Run: headless pygame with SDL's dummy video driver; simulated clock (each Clock.tick advances the game by its frame time, no real sleeping); random seed 0; keys injected as events and as key.get_pressed() state; no mouse input; restart key R tapped at the start of phases 3 and 4.
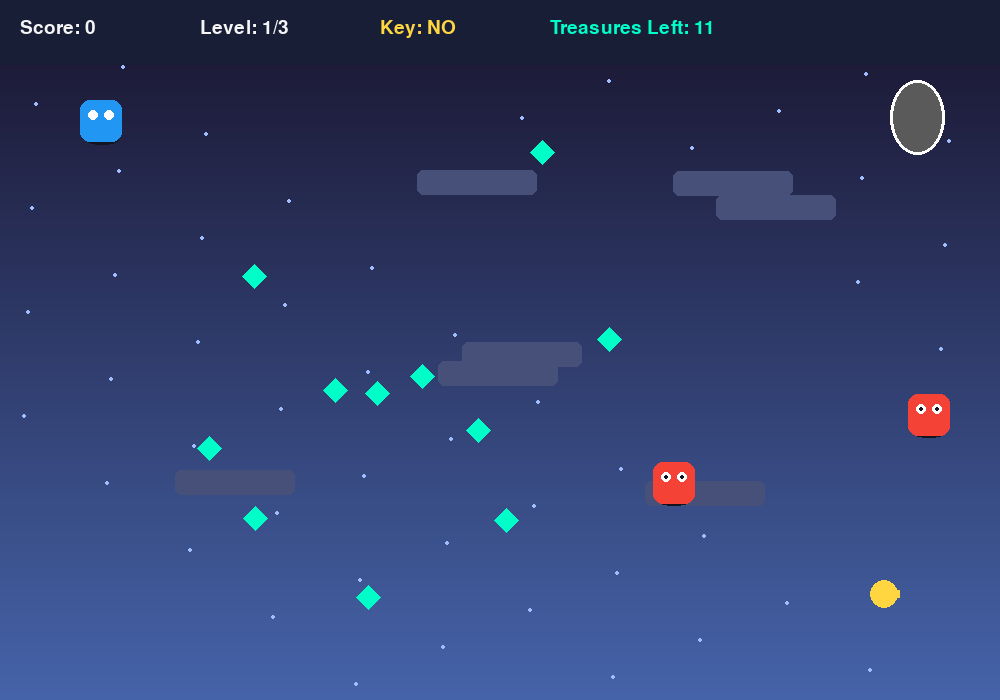
Frame 1 of 4 · flips 1–60 · no input
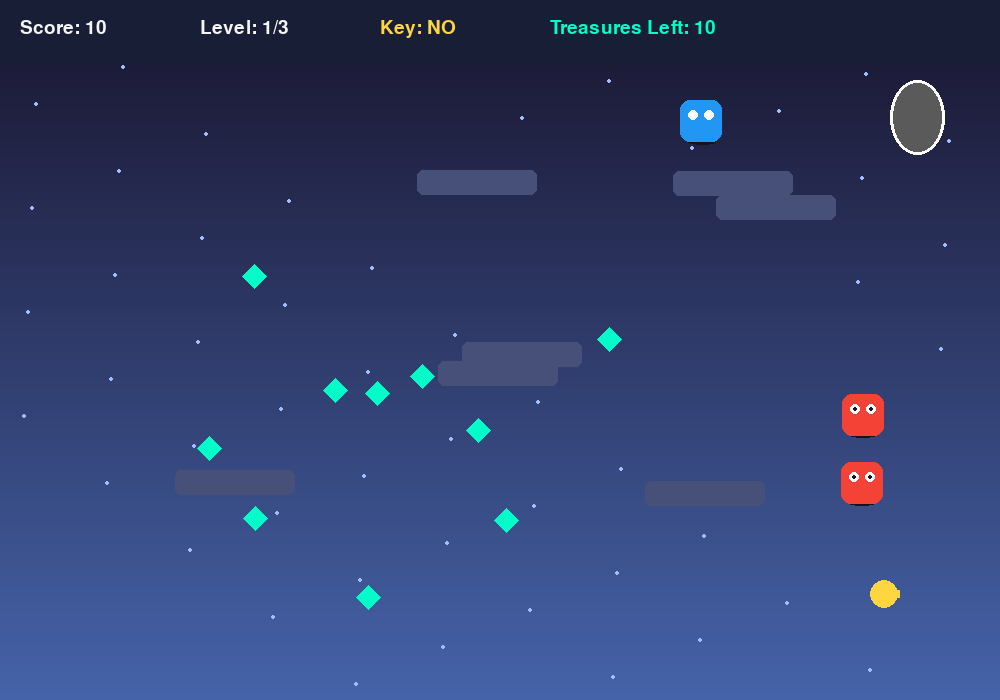
Frame 2 of 4 · flips 61–180 · tapped SPACE, RETURN · held RIGHT (→), D
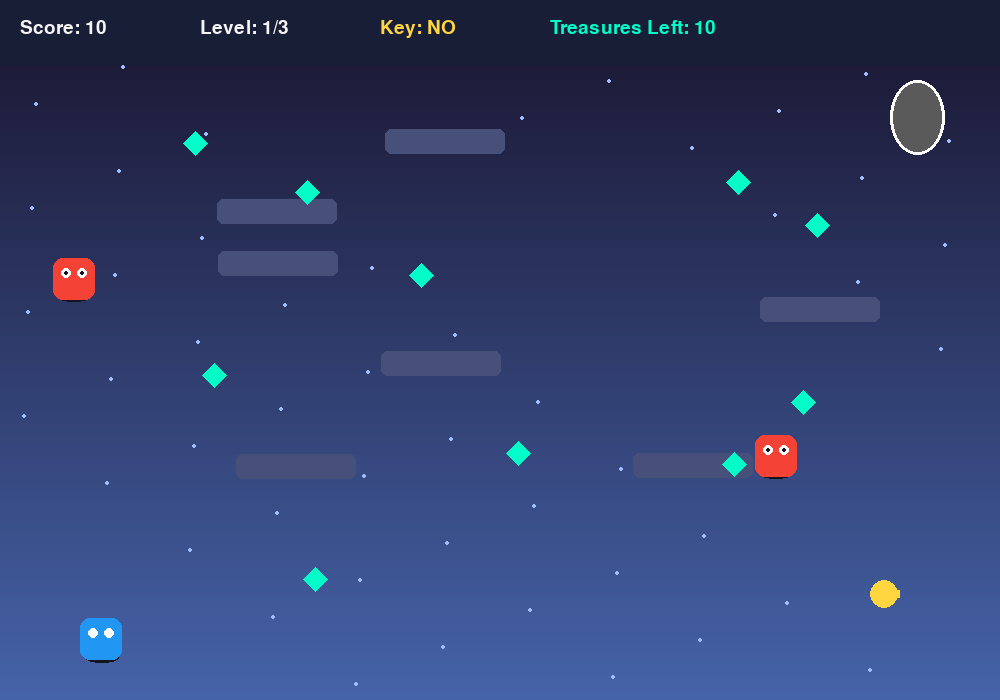
Frame 3 of 4 · flips 181–300 · tapped R · held DOWN (↓), S
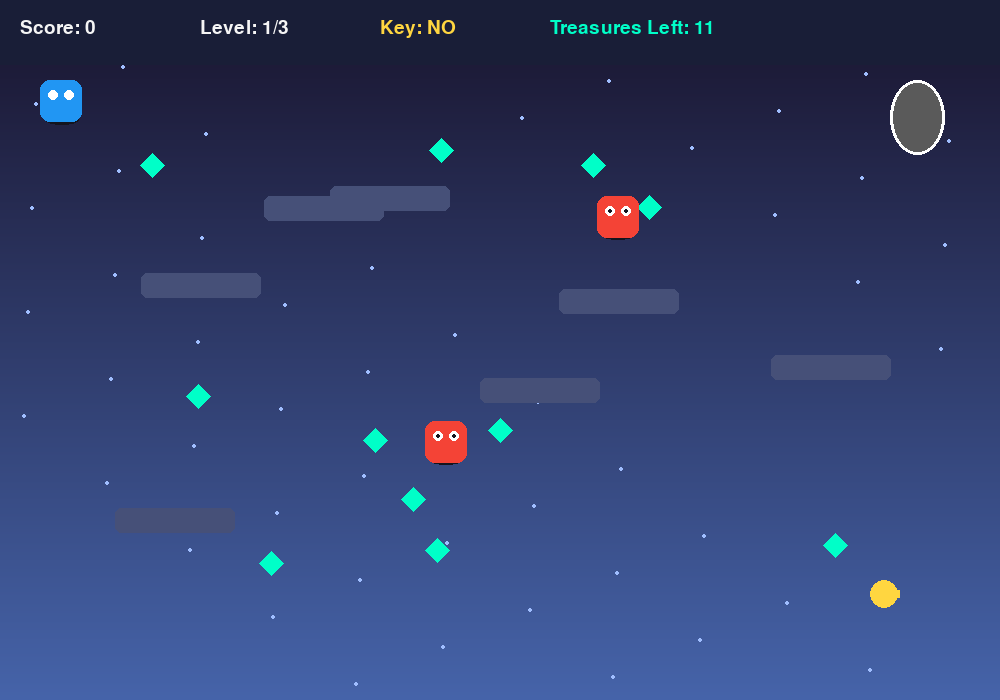
Frame 4 of 4 · flips 301–420 · tapped R · held LEFT (←), A, UP (↑), W

The pygame program that drew these frames:

# Project 22: Multilevel Treasure Hunt

import pygame
import random
import math

pygame.init()

WIDTH = 1000
HEIGHT = 700

screen = pygame.display.set_mode((WIDTH, HEIGHT))
pygame.display.set_caption("Multilevel Treasure Hunt")

BG_TOP = (25, 20, 45)
BG_BOTTOM = (70, 100, 170)

PLAYER = (33, 150, 243)
GUARD = (244, 67, 54)

TREASURE = (0, 255, 200)
KEY = (255, 214, 64)
PORTAL = (180, 80, 255)

WALL = (70, 80, 120)

WHITE = (255, 255, 255)
TEXT = (245, 245, 245)
DARK = (20, 20, 30)
GREEN = (76, 175, 80)

font = pygame.font.SysFont("arial", 28)
big_font = pygame.font.SysFont("arial", 56)

player = pygame.Rect(80, 100, 42, 42)
player_speed = 5

level = 1
max_level = 3
score = 0

treasures = []
walls = []
guards = []

key_rect = None
portal_rect = None
has_key = False

game_state = "playing"

clock = pygame.time.Clock()


class Guard:
    def __init__(self, x, y):
        self.rect = pygame.Rect(x, y, 42, 42)
        self.direction = random.choice(["left", "right"])
        self.speed = 2 + level * 0.3

    def move(self):
        distance = math.sqrt(
            (player.x - self.rect.x) ** 2 +
            (player.y - self.rect.y) ** 2
        )

        if distance < 180:
            if player.x < self.rect.x:
                self.rect.x -= self.speed

            if player.x > self.rect.x:
                self.rect.x += self.speed

            if player.y < self.rect.y:
                self.rect.y -= self.speed

            if player.y > self.rect.y:
                self.rect.y += self.speed

        else:
            if self.direction == "left":
                self.rect.x -= self.speed
            else:
                self.rect.x += self.speed

            if random.randint(1, 120) == 1:
                self.direction = random.choice(["left", "right"])

        self.rect.left = max(50, self.rect.left)
        self.rect.right = min(WIDTH - 50, self.rect.right)

    def draw(self):
        pygame.draw.ellipse(
            screen,
            DARK,
            (self.rect.x + 4, self.rect.y + 34, 34, 10)
        )

        pygame.draw.rect(
            screen,
            GUARD,
            self.rect,
            border_radius=10
        )

        pygame.draw.circle(
            screen,
            WHITE,
            (self.rect.x + 13, self.rect.y + 15),
            5
        )

        pygame.draw.circle(
            screen,
            WHITE,
            (self.rect.x + 29, self.rect.y + 15),
            5
        )

        pygame.draw.circle(
            screen,
            DARK,
            (self.rect.x + 13, self.rect.y + 15),
            2
        )

        pygame.draw.circle(
            screen,
            DARK,
            (self.rect.x + 29, self.rect.y + 15),
            2
        )


def create_level():
    global treasures, walls, guards, key_rect, portal_rect
    global has_key, player

    treasures = []
    walls = []
    guards = []
    has_key = False

    player = pygame.Rect(80, 100, 42, 42)

    for i in range(8 + level * 3):
        x = random.randint(100, WIDTH - 120)
        y = random.randint(120, HEIGHT - 100)
        treasures.append(pygame.Rect(x, y, 24, 24))

    for i in range(5 + level * 2):
        x = random.randint(100, WIDTH - 220)
        y = random.randint(120, HEIGHT - 180)
        walls.append(pygame.Rect(x, y, 120, 25))

    for i in range(level + 1):
        x = random.randint(250, WIDTH - 100)
        y = random.randint(150, HEIGHT - 120)
        guards.append(Guard(x, y))

    key_rect = pygame.Rect(
        WIDTH - 130,
        HEIGHT - 120,
        28,
        28
    )

    portal_rect = pygame.Rect(
        WIDTH - 110,
        80,
        55,
        75
    )


create_level()


def draw_background():
    for y in range(HEIGHT):
        ratio = y / HEIGHT

        r = int(BG_TOP[0] * (1 - ratio) + BG_BOTTOM[0] * ratio)
        g = int(BG_TOP[1] * (1 - ratio) + BG_BOTTOM[1] * ratio)
        b = int(BG_TOP[2] * (1 - ratio) + BG_BOTTOM[2] * ratio)

        pygame.draw.line(screen, (r, g, b), (0, y), (WIDTH, y))

    for i in range(55):
        x = (i * 83 + level * 40) % WIDTH
        y = (i * 67) % HEIGHT

        pygame.draw.circle(
            screen,
            (160, 190, 255),
            (x, y),
            2
        )


def move_player():
    old_x = player.x
    old_y = player.y

    keys = pygame.key.get_pressed()

    if keys[pygame.K_LEFT]:
        player.x -= player_speed

    if keys[pygame.K_RIGHT]:
        player.x += player_speed

    if keys[pygame.K_UP]:
        player.y -= player_speed

    if keys[pygame.K_DOWN]:
        player.y += player_speed

    player.left = max(40, player.left)
    player.right = min(WIDTH - 40, player.right)
    player.top = max(80, player.top)
    player.bottom = min(HEIGHT - 40, player.bottom)

    for wall in walls:
        if player.colliderect(wall):
            player.x = old_x
            player.y = old_y


def draw_player():
    pygame.draw.ellipse(
        screen,
        DARK,
        (player.x + 5, player.y + 35, 34, 10)
    )

    pygame.draw.rect(
        screen,
        PLAYER,
        player,
        border_radius=10
    )

    pygame.draw.circle(
        screen,
        WHITE,
        (player.x + 13, player.y + 15),
        5
    )

    pygame.draw.circle(
        screen,
        WHITE,
        (player.x + 29, player.y + 15),
        5
    )


def draw_treasures():
    for treasure in treasures:
        pygame.draw.polygon(
            screen,
            TREASURE,
            [
                (treasure.centerx, treasure.top),
                (treasure.right, treasure.centery),
                (treasure.centerx, treasure.bottom),
                (treasure.left, treasure.centery)
            ]
        )


def draw_walls():
    for wall in walls:
        pygame.draw.rect(
            screen,
            WALL,
            wall,
            border_radius=6
        )


def draw_key():
    pygame.draw.circle(
        screen,
        KEY,
        key_rect.center,
        14
    )

    pygame.draw.rect(
        screen,
        KEY,
        (
            key_rect.x + 12,
            key_rect.y + 10,
            18,
            8
        )
    )


def draw_portal():
    color = PORTAL if has_key else (90, 90, 90)

    pygame.draw.ellipse(
        screen,
        color,
        portal_rect
    )

    pygame.draw.ellipse(
        screen,
        WHITE,
        portal_rect,
        3
    )


def update_game():
    global score, has_key, game_state, level

    for guard in guards:
        guard.move()

        if guard.rect.colliderect(player):
            game_state = "game_over"

    for treasure in treasures[:]:
        if player.colliderect(treasure):
            treasures.remove(treasure)
            score += 10

    if player.colliderect(key_rect):
        has_key = True

    if player.colliderect(portal_rect):
        if has_key and len(treasures) == 0:
            level += 1

            if level > max_level:
                game_state = "win"
            else:
                create_level()


def draw_ui():
    pygame.draw.rect(
        screen,
        (25, 30, 55),
        (0, 0, WIDTH, 65)
    )

    score_text = font.render(
        f"Score: {score}",
        True,
        TEXT
    )

    level_text = font.render(
        f"Level: {level}/{max_level}",
        True,
        TEXT
    )

    key_text = font.render(
        f"Key: {'YES' if has_key else 'NO'}",
        True,
        KEY
    )

    treasure_text = font.render(
        f"Treasures Left: {len(treasures)}",
        True,
        TREASURE
    )

    screen.blit(score_text, (20, 18))
    screen.blit(level_text, (200, 18))
    screen.blit(key_text, (380, 18))
    screen.blit(treasure_text, (550, 18))


def draw_game_over():
    title = big_font.render(
        "GAME OVER",
        True,
        GUARD
    )

    restart = font.render(
        "Press R to restart",
        True,
        TEXT
    )

    screen.blit(
        title,
        (WIDTH // 2 - title.get_width() // 2, 250)
    )

    screen.blit(
        restart,
        (WIDTH // 2 - restart.get_width() // 2, 340)
    )


def draw_win_screen():
    title = big_font.render(
        "TREASURE MASTER!",
        True,
        GREEN
    )

    final_score = font.render(
        f"Final Score: {score}",
        True,
        TEXT
    )

    restart = font.render(
        "Press R to play again",
        True,
        TEXT
    )

    screen.blit(
        title,
        (WIDTH // 2 - title.get_width() // 2, 220)
    )

    screen.blit(
        final_score,
        (WIDTH // 2 - final_score.get_width() // 2, 320)
    )

    screen.blit(
        restart,
        (WIDTH // 2 - restart.get_width() // 2, 370)
    )


running = True

while running:
    for event in pygame.event.get():

        if event.type == pygame.QUIT:
            running = False

        if event.type == pygame.KEYDOWN:

            if event.key == pygame.K_r:
                level = 1
                score = 0
                game_state = "playing"
                create_level()

    draw_background()

    if game_state == "playing":
        move_player()
        update_game()

        draw_walls()
        draw_treasures()
        draw_key()
        draw_portal()

        for guard in guards:
            guard.draw()

        draw_player()
        draw_ui()

    elif game_state == "game_over":
        draw_walls()
        draw_treasures()
        draw_key()
        draw_portal()

        for guard in guards:
            guard.draw()

        draw_player()
        draw_ui()
        draw_game_over()

    elif game_state == "win":
        draw_win_screen()

    pygame.display.update()
    clock.tick(60)

pygame.quit()
